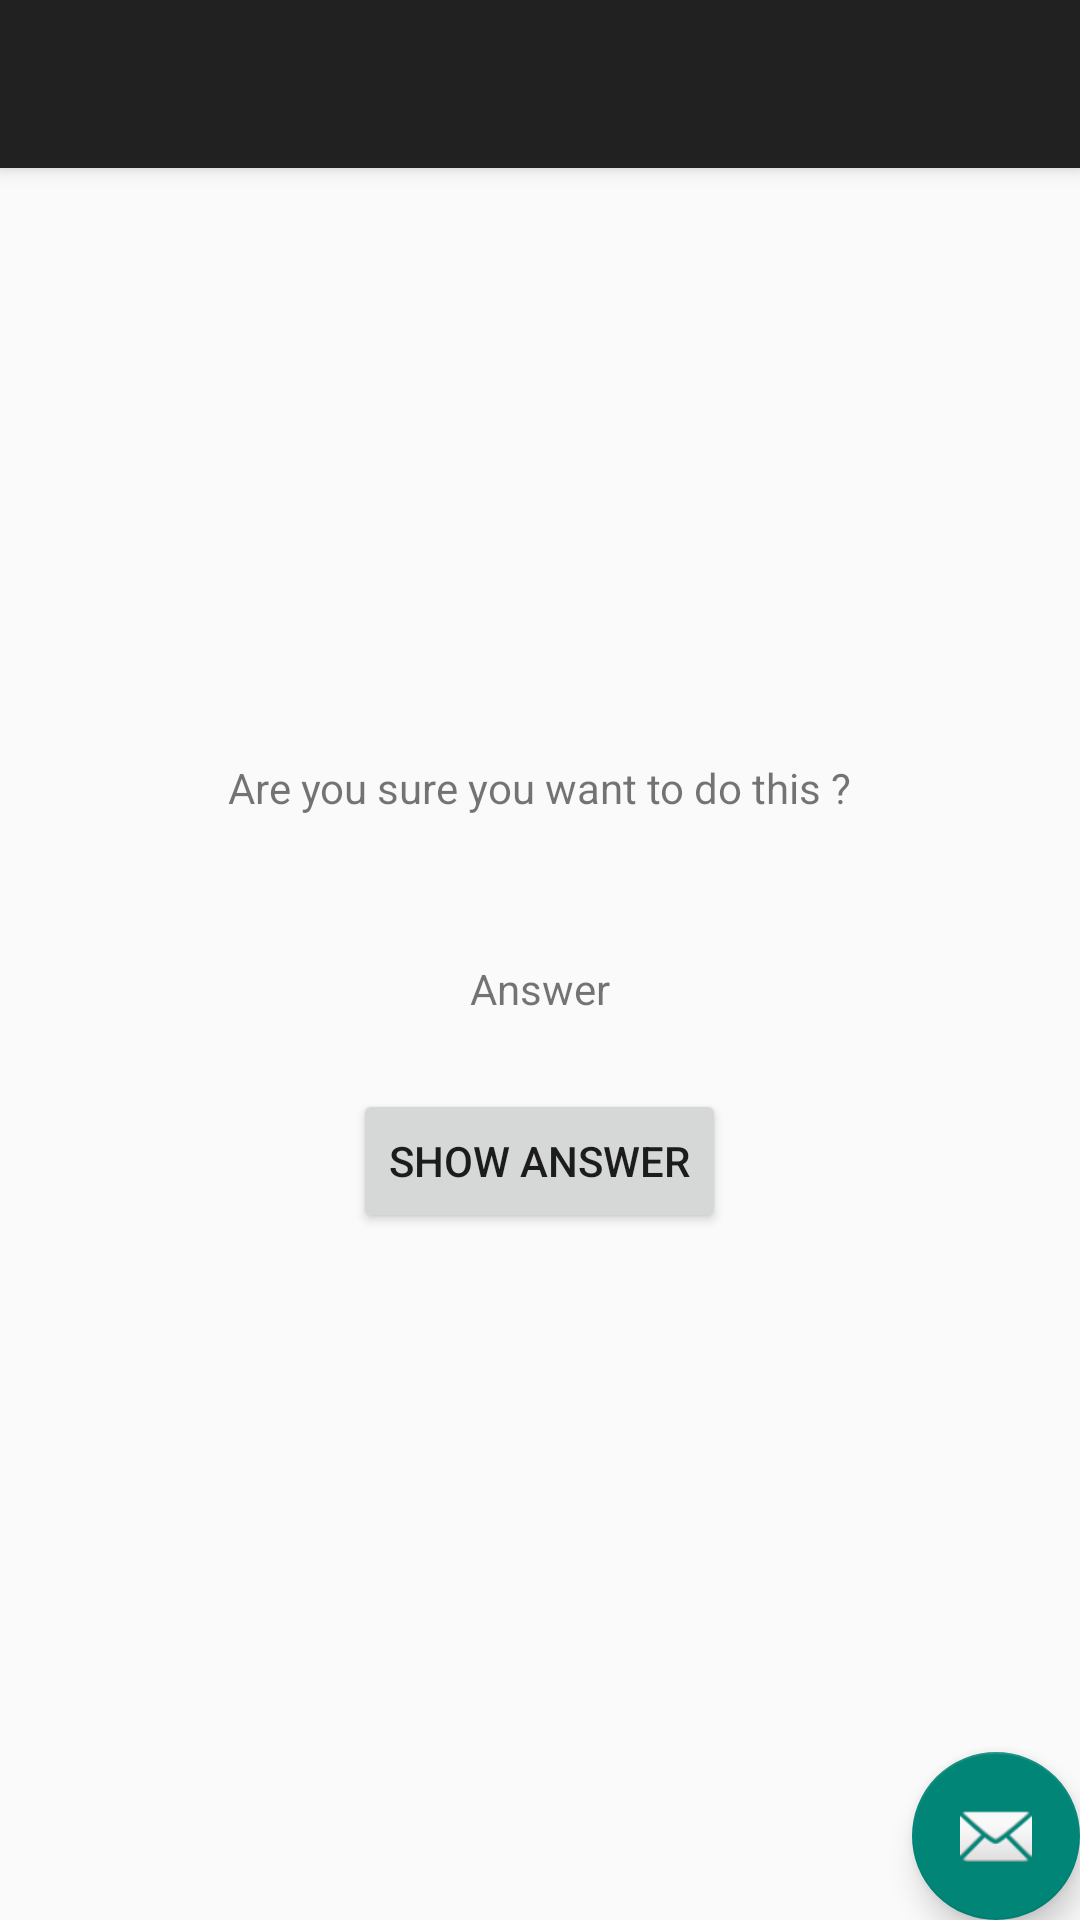

Produce the Android XML layout that renders to this screen, including the resource entries it uses.
<!-- AndroidManifest.xml: activity theme AppTheme.NoActionBar -->
<!-- res/layout/activity_cheat.xml -->
<?xml version="1.0" encoding="utf-8"?>
<android.support.design.widget.CoordinatorLayout xmlns:android="http://schemas.android.com/apk/res/android"
    xmlns:app="http://schemas.android.com/apk/res-auto"
    xmlns:tools="http://schemas.android.com/tools"
    android:layout_width="match_parent"
    android:layout_height="match_parent"
    android:fitsSystemWindows="true"
    tools:context="com.example.nick.geoquiz.CheatActivity">

    <android.support.design.widget.AppBarLayout
        android:layout_width="match_parent"
        android:layout_height="wrap_content"
        android:theme="@style/AppTheme.AppBarOverlay">

        <android.support.v7.widget.Toolbar
            android:id="@+id/toolbar"
            android:layout_width="match_parent"
            android:layout_height="?attr/actionBarSize"
            android:background="?attr/colorPrimary"
            app:popupTheme="@style/AppTheme.PopupOverlay" />

    </android.support.design.widget.AppBarLayout>

    <include layout="@layout/content_cheat" />

    <android.support.design.widget.FloatingActionButton
        android:id="@+id/fab"
        android:layout_width="wrap_content"
        android:layout_height="wrap_content"
        android:layout_gravity="bottom|end"
        android:layout_margin="@dimen/fab_margin"
        android:src="@android:drawable/ic_dialog_email" />

</android.support.design.widget.CoordinatorLayout>
<!-- res/layout/content_cheat.xml (included above) -->
<?xml version="1.0" encoding="utf-8"?>
<LinearLayout xmlns:android="http://schemas.android.com/apk/res/android"
    xmlns:tools="http://schemas.android.com/tools"
    android:layout_width="match_parent"
    android:layout_height="match_parent"
    android:gravity="center"
    android:orientation="vertical">

    <TextView
        android:layout_width="wrap_content"
        android:layout_height="wrap_content"
        android:padding="24dp"
        android:text="@string/warning_text" />

    <TextView
        android:id="@+id/answer_text_view"
        android:layout_width="wrap_content"
        android:layout_height="wrap_content"
        android:padding="24dp"
        tools:text="Answer"/>

    <Button
        android:id="@+id/show_answer_button"
        android:layout_width="wrap_content"
        android:layout_height="wrap_content"
        android:text="@string/show_answer_button"/>


</LinearLayout>
<!-- resources referenced by this layout -->
<resources>
  <string name="show_answer_button">Show Answer</string>
  <string name="warning_text">Are you sure you want to do this ?</string>
  <style name="AppTheme.AppBarOverlay" parent="ThemeOverlay.AppCompat.Dark.ActionBar" />
  <style name="AppTheme.PopupOverlay" parent="ThemeOverlay.AppCompat.Light" />
  <style name="AppTheme.NoActionBar">
          <item name="windowActionBar">false</item>
          <item name="windowNoTitle">true</item>
      </style>
</resources>
